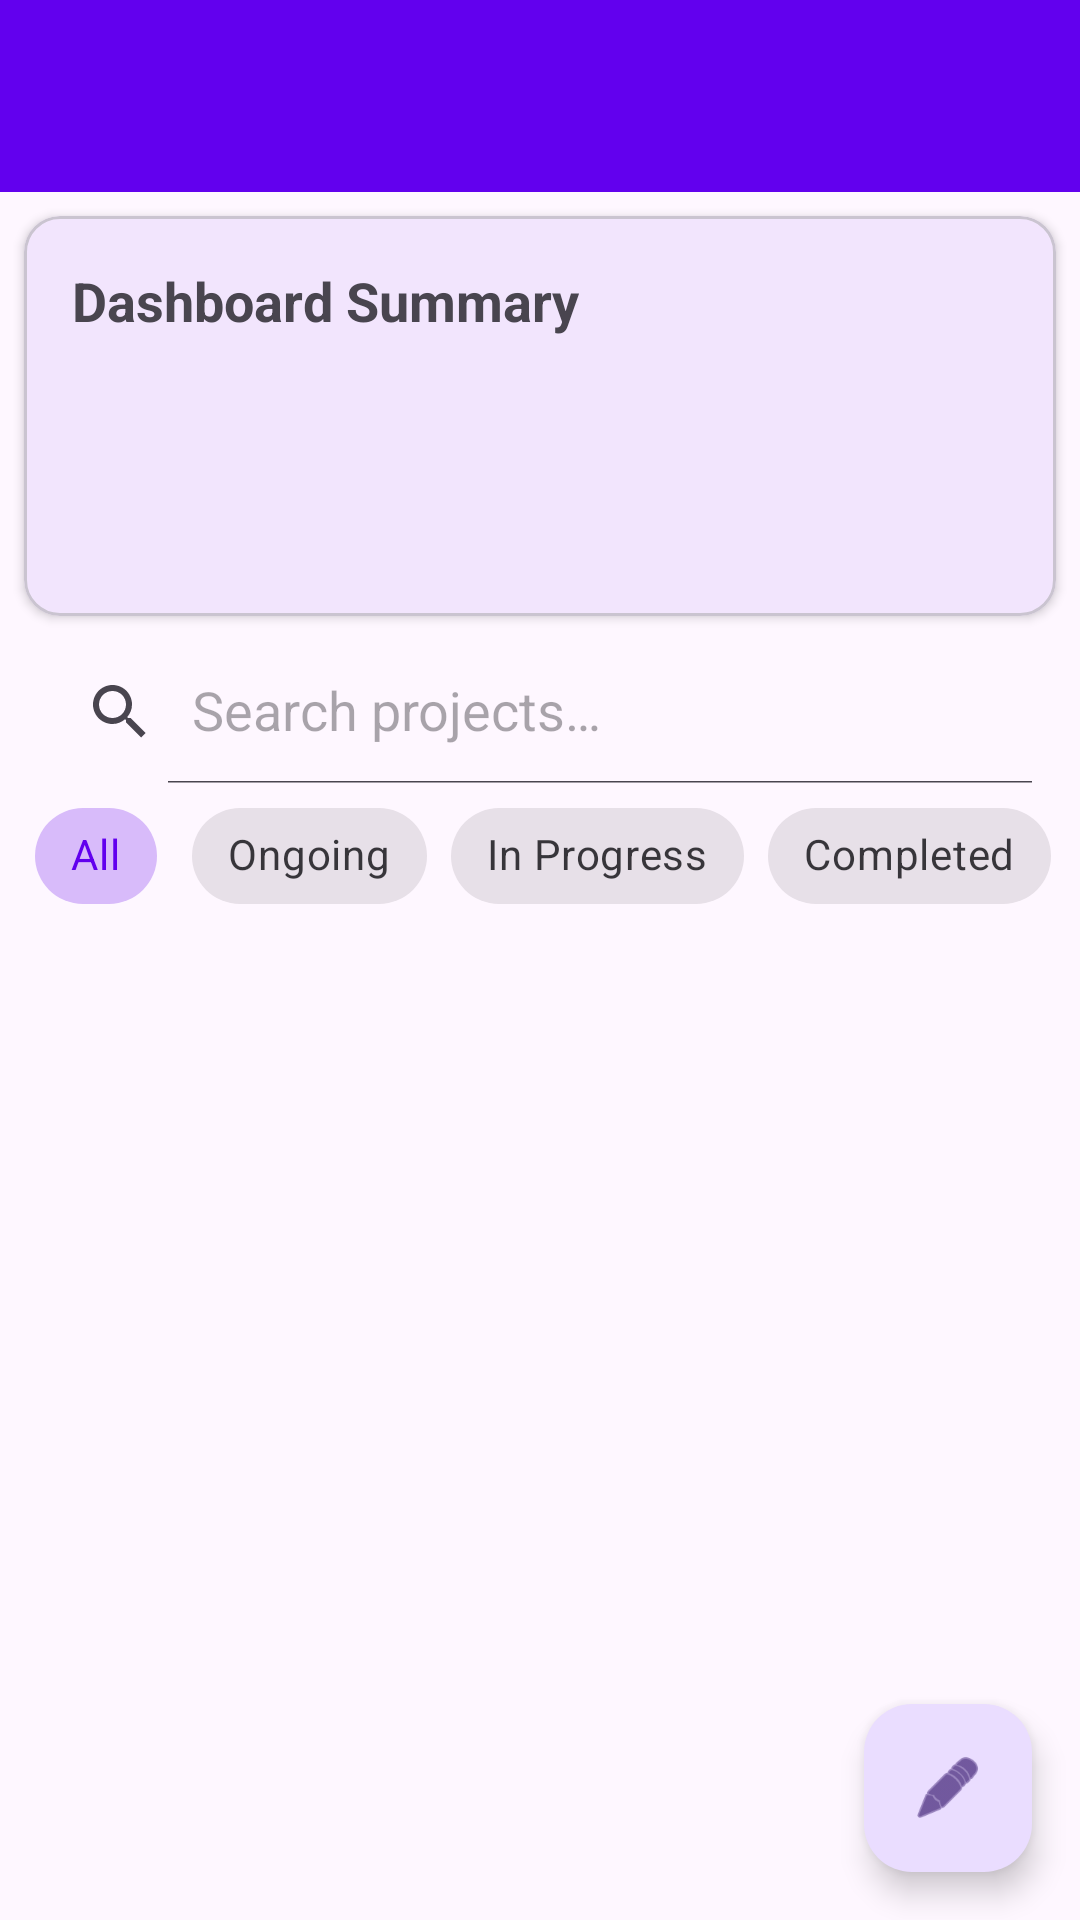

Here is an Android app screen rendered from its layout file. Give the layout XML and the strings, colors and styles it references.
<!-- AndroidManifest.xml: activity theme Theme.GramaSuvidhaPortal -->
<!-- res/layout/activity_main.xml -->
<?xml version="1.0" encoding="utf-8"?>
<androidx.coordinatorlayout.widget.CoordinatorLayout xmlns:android="http://schemas.android.com/apk/res/android"
    xmlns:app="http://schemas.android.com/apk/res-auto"
    xmlns:tools="http://schemas.android.com/tools"
    android:layout_width="match_parent"
    android:layout_height="match_parent"
    android:fitsSystemWindows="true"
    tools:context=".MainActivity">

    <com.google.android.material.appbar.AppBarLayout
        android:id="@+id/appBarLayout"
        android:layout_width="match_parent"
        android:layout_height="wrap_content">

        <com.google.android.material.appbar.MaterialToolbar
            android:id="@+id/toolbar"
            android:layout_width="match_parent"
            android:layout_height="?attr/actionBarSize"
            android:background="?attr/colorPrimary"
            app:titleTextColor="@android:color/white" />

    </com.google.android.material.appbar.AppBarLayout>

    <androidx.core.widget.NestedScrollView
        android:layout_width="match_parent"
        android:layout_height="match_parent"
        app:layout_behavior="@string/appbar_scrolling_view_behavior">

        <androidx.constraintlayout.widget.ConstraintLayout
            android:layout_width="match_parent"
            android:layout_height="wrap_content"
            android:paddingBottom="80dp">

            <com.google.android.material.card.MaterialCardView
                android:id="@+id/cardDashboard"
                android:layout_width="match_parent"
                android:layout_height="wrap_content"
                android:layout_margin="8dp"
                app:cardCornerRadius="12dp"
                app:cardElevation="2dp"
                app:layout_constraintTop_toTopOf="parent">

                <LinearLayout
                    android:layout_width="match_parent"
                    android:layout_height="wrap_content"
                    android:orientation="vertical"
                    android:padding="16dp">

                    <TextView
                        android:layout_width="wrap_content"
                        android:layout_height="wrap_content"
                        android:text="@string/dashboard_title"
                        android:textSize="18sp"
                        android:textStyle="bold"
                        android:layout_marginBottom="8dp" />

                    <GridLayout
                        android:layout_width="match_parent"
                        android:layout_height="wrap_content"
                        android:columnCount="2">

                        <TextView
                            android:id="@+id/tvTotalProjects"
                            android:layout_width="0dp"
                            android:layout_height="wrap_content"
                            android:layout_columnWeight="1"
                            android:textSize="14sp"
                            tools:text="Total Projects: 10" />

                        <TextView
                            android:id="@+id/tvCompletedProjects"
                            android:layout_width="0dp"
                            android:layout_height="wrap_content"
                            android:layout_columnWeight="1"
                            android:textSize="14sp"
                            tools:text="Completed: 5" />

                        <TextView
                            android:id="@+id/tvOngoingProjects"
                            android:layout_width="0dp"
                            android:layout_height="wrap_content"
                            android:layout_columnWeight="1"
                            android:layout_marginTop="4dp"
                            android:textSize="14sp"
                            tools:text="Ongoing: 3" />

                        <TextView
                            android:id="@+id/tvInProgressProjects"
                            android:layout_width="0dp"
                            android:layout_height="wrap_content"
                            android:layout_columnWeight="1"
                            android:layout_marginTop="4dp"
                            android:textSize="14sp"
                            tools:text="In Progress: 2" />

                        <TextView
                            android:id="@+id/tvTotalBudget"
                            android:layout_width="0dp"
                            android:layout_height="wrap_content"
                            android:layout_columnWeight="2"
                            android:layout_marginTop="8dp"
                            android:textSize="14sp"
                            android:textStyle="bold"
                            android:textColor="?attr/colorPrimary"
                            tools:text="Total Budget: ₹50,00,000" />

                    </GridLayout>
                </LinearLayout>
            </com.google.android.material.card.MaterialCardView>

            <androidx.appcompat.widget.SearchView
                android:id="@+id/searchView"
                android:layout_width="0dp"
                android:layout_height="wrap_content"
                android:layout_margin="8dp"
                android:background="@drawable/search_background"
                app:iconifiedByDefault="false"
                app:queryHint="@string/search_hint"
                app:layout_constraintEnd_toEndOf="parent"
                app:layout_constraintStart_toStartOf="parent"
                app:layout_constraintTop_toBottomOf="@id/cardDashboard" />

            <HorizontalScrollView
                android:id="@+id/filterScroll"
                android:layout_width="match_parent"
                android:layout_height="wrap_content"
                android:scrollbars="none"
                app:layout_constraintTop_toBottomOf="@id/searchView">

                <com.google.android.material.chip.ChipGroup
                    android:id="@+id/chipGroupFilter"
                    android:layout_width="wrap_content"
                    android:layout_height="wrap_content"
                    android:paddingHorizontal="8dp"
                    app:singleSelection="true"
                    app:selectionRequired="true">

                    <com.google.android.material.chip.Chip
                        android:id="@+id/chipAll"
                        style="@style/Widget.MaterialComponents.Chip.Choice"
                        android:layout_width="wrap_content"
                        android:layout_height="wrap_content"
                        android:text="@string/filter_all"
                        android:checked="true" />

                    <com.google.android.material.chip.Chip
                        android:id="@+id/chipOngoing"
                        style="@style/Widget.MaterialComponents.Chip.Choice"
                        android:layout_width="wrap_content"
                        android:layout_height="wrap_content"
                        android:text="@string/status_ongoing" />

                    <com.google.android.material.chip.Chip
                        android:id="@+id/chipInProgress"
                        style="@style/Widget.MaterialComponents.Chip.Choice"
                        android:layout_width="wrap_content"
                        android:layout_height="wrap_content"
                        android:text="@string/status_in_progress" />

                    <com.google.android.material.chip.Chip
                        android:id="@+id/chipCompleted"
                        style="@style/Widget.MaterialComponents.Chip.Choice"
                        android:layout_width="wrap_content"
                        android:layout_height="wrap_content"
                        android:text="@string/status_completed" />

                </com.google.android.material.chip.ChipGroup>
            </HorizontalScrollView>

            <androidx.recyclerview.widget.RecyclerView
                android:id="@+id/recyclerViewProjects"
                android:layout_width="match_parent"
                android:layout_height="wrap_content"
                android:padding="4dp"
                android:nestedScrollingEnabled="false"
                android:layoutAnimation="@anim/layout_animation_fall_down"
                app:layout_constraintTop_toBottomOf="@id/filterScroll"
                tools:listitem="@layout/item_project" />

        </androidx.constraintlayout.widget.ConstraintLayout>
    </androidx.core.widget.NestedScrollView>

    <com.google.android.material.floatingactionbutton.FloatingActionButton
        android:id="@+id/fabAdmin"
        android:layout_width="wrap_content"
        android:layout_height="wrap_content"
        android:layout_gravity="bottom|end"
        android:layout_margin="16dp"
        android:contentDescription="@string/admin_panel"
        app:srcCompat="@android:drawable/ic_menu_edit" />

</androidx.coordinatorlayout.widget.CoordinatorLayout>
<!-- res/layout/item_project.xml (included above) -->
<?xml version="1.0" encoding="utf-8"?>
<com.google.android.material.card.MaterialCardView xmlns:android="http://schemas.android.com/apk/res/android"
    xmlns:app="http://schemas.android.com/apk/res-auto"
    xmlns:tools="http://schemas.android.com/tools"
    android:layout_width="match_parent"
    android:layout_height="wrap_content"
    android:layout_marginHorizontal="12dp"
    android:layout_marginVertical="8dp"
    app:cardCornerRadius="12dp"
    app:cardElevation="3dp"
    app:strokeWidth="0dp">

    <androidx.constraintlayout.widget.ConstraintLayout
        android:layout_width="match_parent"
        android:layout_height="wrap_content">

        <ImageView
            android:id="@+id/imageViewProject"
            android:layout_width="110dp"
            android:layout_height="110dp"
            android:scaleType="centerCrop"
            android:contentDescription="@string/app_name"
            app:layout_constraintBottom_toBottomOf="parent"
            app:layout_constraintStart_toStartOf="parent"
            app:layout_constraintTop_toTopOf="parent"
            tools:srcCompat="@tools:sample/backgrounds/scenic" />

        <TextView
            android:id="@+id/textViewTitle"
            android:layout_width="0dp"
            android:layout_height="wrap_content"
            android:layout_marginStart="16dp"
            android:layout_marginTop="12dp"
            android:layout_marginEnd="12dp"
            android:ellipsize="end"
            android:maxLines="2"
            android:textColor="?attr/colorOnSurface"
            android:textSize="17sp"
            android:textStyle="bold"
            app:layout_constraintEnd_toEndOf="parent"
            app:layout_constraintStart_toEndOf="@id/imageViewProject"
            app:layout_constraintTop_toTopOf="parent"
            tools:text="Gram Panchayat Road Asphalting" />

        <TextView
            android:id="@+id/textViewStatus"
            android:layout_width="wrap_content"
            android:layout_height="wrap_content"
            android:layout_marginTop="6dp"
            android:textSize="14sp"
            android:textStyle="bold"
            app:layout_constraintStart_toStartOf="@id/textViewTitle"
            app:layout_constraintTop_toBottomOf="@id/textViewTitle"
            tools:text="In Progress" />

        <TextView
            android:id="@+id/textViewBudget"
            android:layout_width="wrap_content"
            android:layout_height="wrap_content"
            android:layout_marginTop="4dp"
            android:textSize="13sp"
            android:alpha="0.8"
            app:layout_constraintStart_toStartOf="@id/textViewTitle"
            app:layout_constraintTop_toBottomOf="@id/textViewStatus"
            tools:text="Budget: ₹12,50,000" />

        <TextView
            android:id="@+id/textViewCompletionDate"
            android:layout_width="wrap_content"
            android:layout_height="wrap_content"
            android:layout_marginTop="4dp"
            android:layout_marginBottom="12dp"
            android:textSize="12sp"
            android:alpha="0.7"
            app:layout_constraintBottom_toBottomOf="parent"
            app:layout_constraintStart_toStartOf="@id/textViewTitle"
            app:layout_constraintTop_toBottomOf="@id/textViewBudget"
            tools:text="Expected: 15 May 2026" />

    </androidx.constraintlayout.widget.ConstraintLayout>

</com.google.android.material.card.MaterialCardView>
<!-- resources referenced by this layout -->
<resources>
  <string name="admin_panel">Admin Panel</string>
  <string name="app_name">Grama-Suvidha Portal</string>
  <string name="dashboard_title">Dashboard Summary</string>
  <string name="filter_all">All</string>
  <string name="search_hint">Search projects…</string>
  <string name="status_completed">Completed</string>
  <string name="status_in_progress">In Progress</string>
  <string name="status_ongoing">Ongoing</string>
  <style name="Theme.GramaSuvidhaPortal" parent="Theme.Material3.DayNight.NoActionBar">
          <item name="colorPrimary">@color/purple_500</item>
          <item name="colorPrimaryVariant">@color/purple_700</item>
          <item name="colorOnPrimary">@color/white</item>
      </style>
  <color name="purple_500">#FF6200EE</color>
  <color name="purple_700">#FF3700B3</color>
  <color name="white">#FFFFFFFF</color>
</resources>
